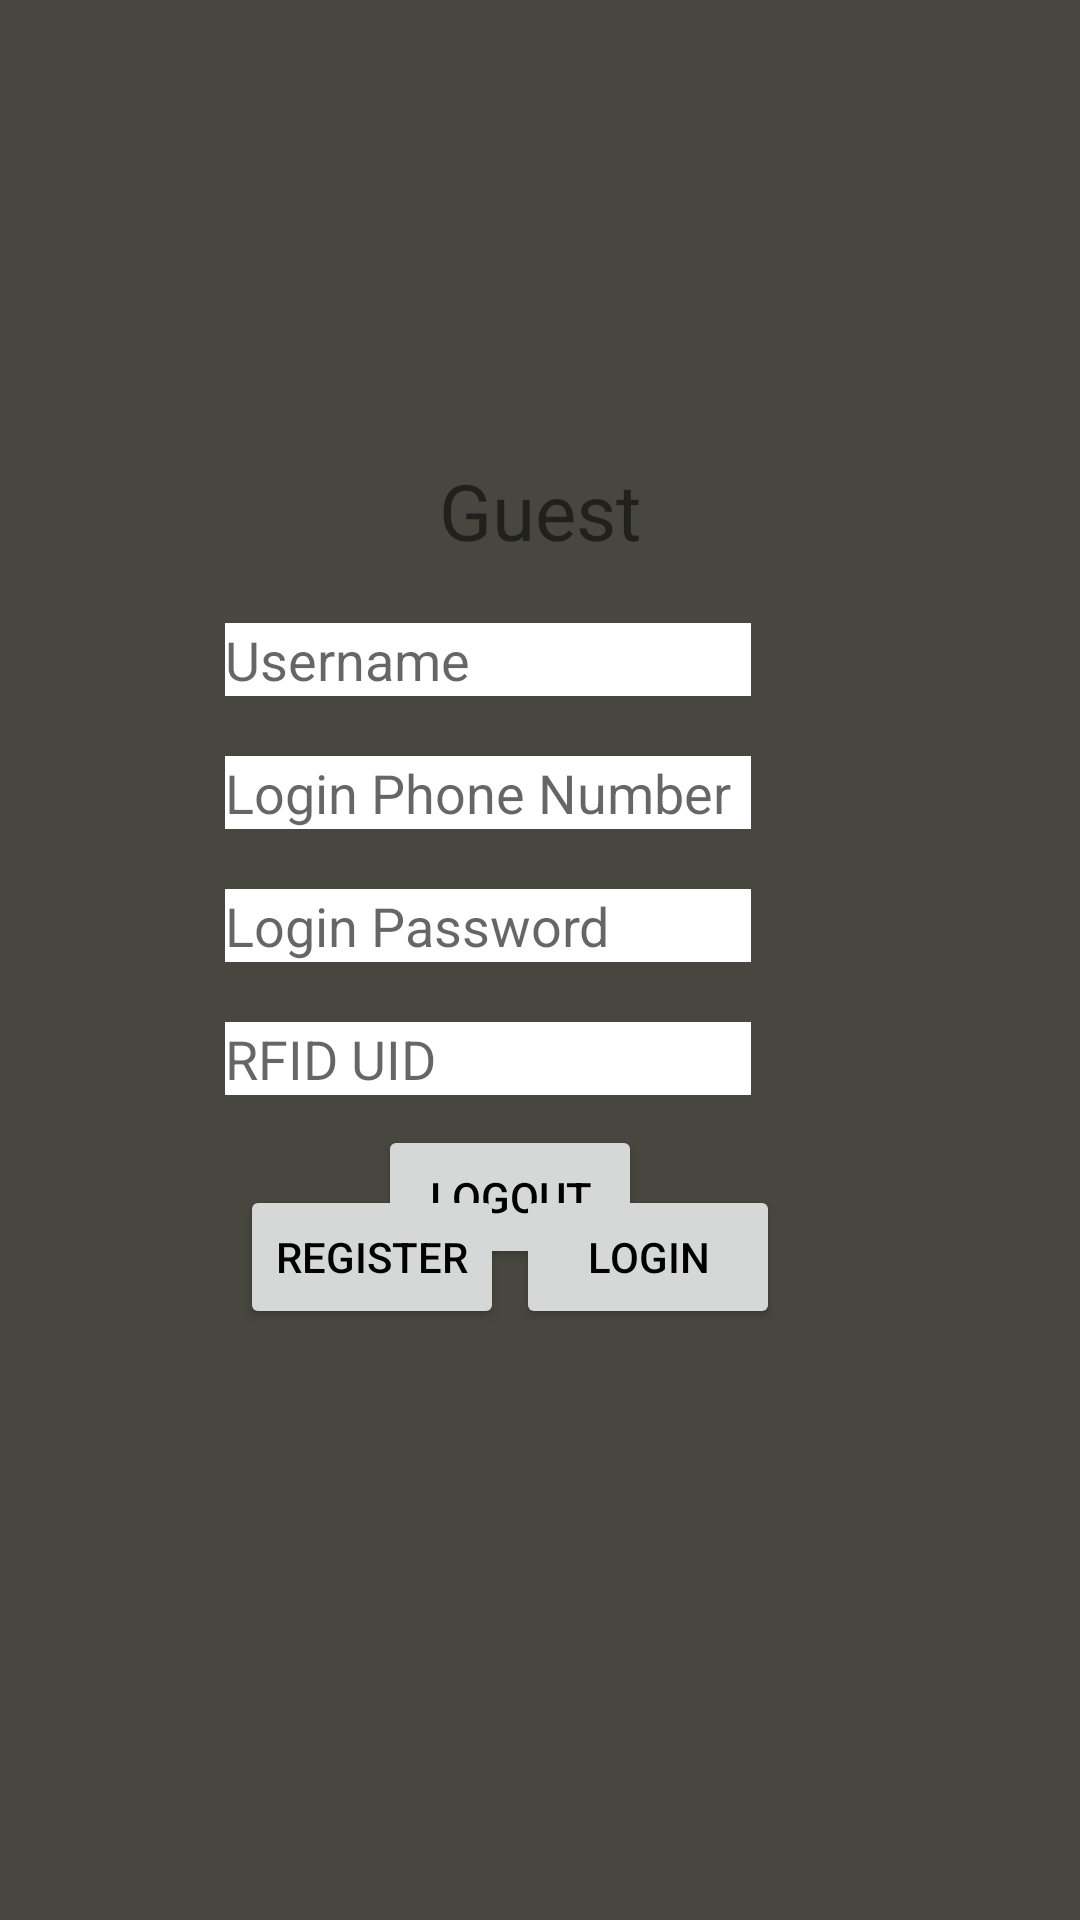

This screen was rendered from an Android layout file. Write that file and the resources it references.
<!-- AndroidManifest.xml: application theme Theme.ParkingMobileApplication -->
<!-- res/layout/fragment_account.xml -->
<?xml version="1.0" encoding="utf-8"?>
<androidx.constraintlayout.widget.ConstraintLayout xmlns:android="http://schemas.android.com/apk/res/android"
    xmlns:app="http://schemas.android.com/apk/res-auto"
    android:layout_width="match_parent"
    android:layout_height="match_parent"
    android:background="@color/greyish_black">

    <TextView
        android:id="@+id/text_name"
        android:layout_width="wrap_content"
        android:layout_height="wrap_content"
        android:text="Guest"
        android:textColor="@color/yellow_text"
        android:textSize="26sp"
        android:layout_marginBottom="300dp"
        app:layout_constraintBottom_toBottomOf="parent"
        app:layout_constraintEnd_toEndOf="parent"
        app:layout_constraintStart_toStartOf="parent"
        app:layout_constraintTop_toTopOf="parent" />

    <EditText
        android:id="@+id/value_name"
        android:layout_width="30mm"
        android:layout_height="wrap_content"
        android:background="@color/white"
        android:hint="Username"
        android:singleLine="true"
        android:layout_marginTop="20dp"
        android:layout_marginRight="35dp"
        app:layout_constraintEnd_toEndOf="parent"
        app:layout_constraintStart_toStartOf="parent"
        app:layout_constraintTop_toBottomOf="@+id/text_name" />

    <EditText
        android:id="@+id/value_phoneNo"
        android:layout_width="30mm"
        android:layout_height="wrap_content"
        android:background="@color/white"
        android:hint="Login Phone Number"
        android:singleLine="true"
        android:layout_marginTop="20dp"
        android:layout_marginRight="35dp"
        android:inputType="number"
        app:layout_constraintEnd_toEndOf="parent"
        app:layout_constraintStart_toStartOf="parent"
        app:layout_constraintTop_toBottomOf="@+id/value_name" />

    <EditText
        android:id="@+id/value_password"
        android:layout_width="30mm"
        android:layout_height="wrap_content"
        android:background="@color/white"
        android:hint="Login Password"
        android:singleLine="true"
        android:layout_marginTop="20dp"
        android:layout_marginRight="35dp"
        app:layout_constraintEnd_toEndOf="parent"
        app:layout_constraintStart_toStartOf="parent"
        app:layout_constraintTop_toBottomOf="@+id/value_phoneNo" />

    <EditText
        android:id="@+id/value_uid"
        android:layout_width="30mm"
        android:layout_height="wrap_content"
        android:background="@color/white"
        android:hint="RFID UID"
        android:layout_marginTop="20dp"
        android:layout_marginRight="35dp"
        app:layout_constraintEnd_toEndOf="parent"
        app:layout_constraintStart_toStartOf="parent"
        app:layout_constraintTop_toBottomOf="@+id/value_password" />


    <Button
        android:id="@+id/bt_logout"
        android:layout_width="wrap_content"
        android:layout_height="wrap_content"
        android:text="Logout"
        android:textColor="@color/black"
        android:layout_marginTop="10dp"
        android:layout_marginRight="20dp"
        app:layout_constraintEnd_toEndOf="parent"
        app:layout_constraintStart_toStartOf="parent"
        app:layout_constraintTop_toBottomOf="@+id/value_uid" />



    <Button
        android:id="@+id/bt_register"
        android:layout_width="wrap_content"
        android:layout_height="wrap_content"
        android:layout_marginLeft="80dp"
        android:layout_marginTop="10dp"
        android:text="Register"
        android:textColor="@color/black"
        app:layout_constraintBottom_toBottomOf="parent"
        app:layout_constraintStart_toStartOf="parent"
        app:layout_constraintTop_toBottomOf="@+id/text_name" />

    <Button
        android:id="@+id/bt_login"
        android:layout_width="wrap_content"
        android:layout_height="wrap_content"
        android:layout_marginRight="100dp"
        android:layout_marginTop="10dp"
        android:text="Login"
        android:textColor="@color/black"
        app:layout_constraintBottom_toBottomOf="parent"
        app:layout_constraintEnd_toEndOf="parent"
        app:layout_constraintTop_toBottomOf="@+id/text_name" />





</androidx.constraintlayout.widget.ConstraintLayout>
<!-- resources referenced by this layout -->
<resources>
  <color name="black">#FF000000</color>
  <color name="greyish_black">#47463F</color>
  <color name="white">#FFFFFFFF</color>
  <style name="Theme.ParkingMobileApplication" parent="Theme.MaterialComponents.DayNight.NoActionBar">
          
  
          <item name="colorPrimary">@color/yellow_ui</item>
          <item name="colorPrimaryVariant">@color/purple_700</item>
          <item name="colorOnPrimary">@color/white</item>
          
          <item name="colorSecondary">@color/teal_200</item>
          <item name="colorSecondaryVariant">@color/teal_700</item>
          <item name="colorOnSecondary">@color/black</item>
          
          <item name="android:statusBarColor" tools:targetApi="l">?attr/colorPrimaryVariant</item>
          
      </style>
  <color name="yellow_ui">#FCDD3A</color>
  <color name="purple_700">#FF3700B3</color>
  <color name="teal_200">#FF03DAC5</color>
  <color name="teal_700">#FF018786</color>
</resources>
